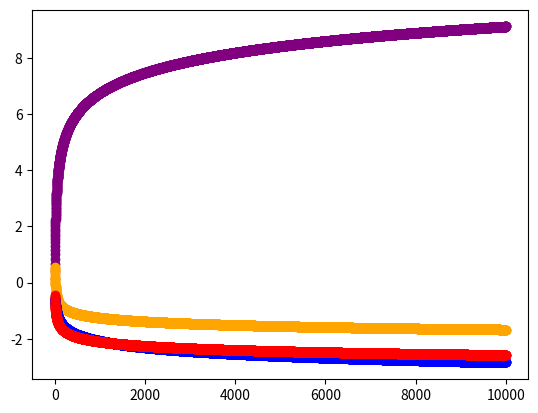

Python code for this plot:
import numpy as np
import matplotlib.pyplot as plt

class NeuralNetwork():
    
    def __init__(self):
        np.random.seed(1)
        self.synaptic_weigths = 2 * np.random.random((4,1))-1

    def sigmoid (self,x):
        return 1/(1+np.exp(-x))

    def sigmoid_derivative(self,x):
        return x * ( 1-x)

    def train(self,training_inputs,training_outputs,training_iterations):
        global arr
        global arr2
        global arr3
        global arr4
        global arr5
        arr = np.zeros(10000)
        arr2 = np.zeros(10000)
        arr3 = np.zeros(10000)
        arr4 = np.zeros(10000)
        arr5 = np.zeros(10000)
        
        for iteration in range(training_iterations):
            output = self.think(training_inputs)
            error = training_outputs - output
            adjustments = np.dot(training_inputs.T, error*self.sigmoid_derivative(output))
            self.synaptic_weigths += adjustments
            arr[iteration] = self.synaptic_weigths[0]
            arr2[iteration] = self.synaptic_weigths[1]
            arr3[iteration] = self.synaptic_weigths[2]
            arr4[iteration] = self.synaptic_weigths[3]


    def think(self, inputs):
        inputs = inputs.astype(float)
        output = self.sigmoid(np.dot(inputs, self.synaptic_weigths))
        return output


if __name__ == '__main__':
    
    neural_network = NeuralNetwork()
    training_inputs = np.array([
    [0,0,1,1],
    [1,1,1,0],
    [1,0,1,0],
    [0,1,1,0],
    [0,0,0,0]
    ])
    training_outputs = np.array([[0,1,1,0,1]]).T
    neural_network.train(training_inputs,training_outputs, 10000)
    print(neural_network.synaptic_weigths)
    rarr = arr.reshape(4,2500)
    
    syn = np.arange(10000)
    rsyn = syn.reshape(4,2500)
    
    plt.scatter(syn,arr, c="purple")
    plt.scatter(syn,arr2, c="orange")
    plt.scatter(syn,arr3, c="blue")
    plt.scatter(syn,arr4, c="red")
    
    plt.show()
